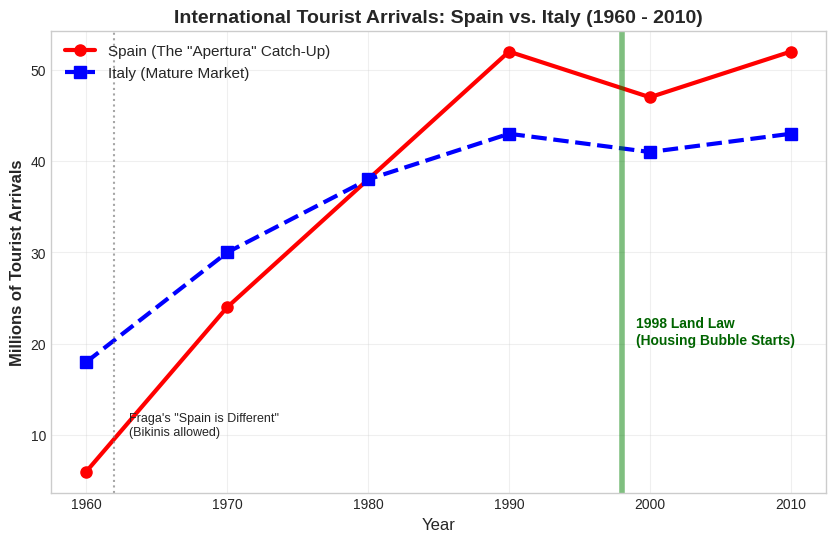

The matplotlib source for this figure: (Note: this script raises an exception after producing the figure.)
import matplotlib.pyplot as plt
import numpy as np

# 1. Historical Data (Approximate UNWTO International Tourist Arrivals in Millions)
decades = [1960, 1970, 1980, 1990, 2000, 2010]

# Italy: Steady, mature growth. Already massive in the 60s.
italy_tourists = [18, 30, 38, 43, 41, 43]

# Spain: The "Apertura" catch-up, then massive acceleration in the 80s/90s
spain_tourists = [6, 24, 38, 52, 47, 52]

# 2. Visualization Setup
plt.figure(figsize=(10, 6))
plt.style.use('seaborn-v0_8-whitegrid')

# Plot the lines
plt.plot(decades, spain_tourists, color='red', marker='o', linewidth=3, markersize=8, label='Spain (The "Apertura" Catch-Up)')
plt.plot(decades, italy_tourists, color='blue', marker='s', linestyle='--', linewidth=3, markersize=8, label='Italy (Mature Market)')

# Annotations for Historical Context
plt.axvline(x=1962, color='grey', linestyle=':', alpha=0.7)
plt.text(1963, 10, 'Fraga\'s "Spain is Different"\n(Bikinis allowed)', fontsize=9)

plt.axvline(x=1998, color='green', linestyle='-', alpha=0.5, linewidth=4)
plt.text(1999, 20, '1998 Land Law\n(Housing Bubble Starts)', color='darkgreen', fontweight='bold')

plt.title('International Tourist Arrivals: Spain vs. Italy (1960 - 2010)', fontsize=14, fontweight='bold')
plt.ylabel('Millions of Tourist Arrivals', fontsize=12, fontweight='bold')
plt.xlabel('Year', fontsize=12)
plt.legend(loc='upper left', fontsize=11)
plt.grid(True, alpha=0.3)

#plt.show()
plt.savefig('../img/tourism_EN.png')
